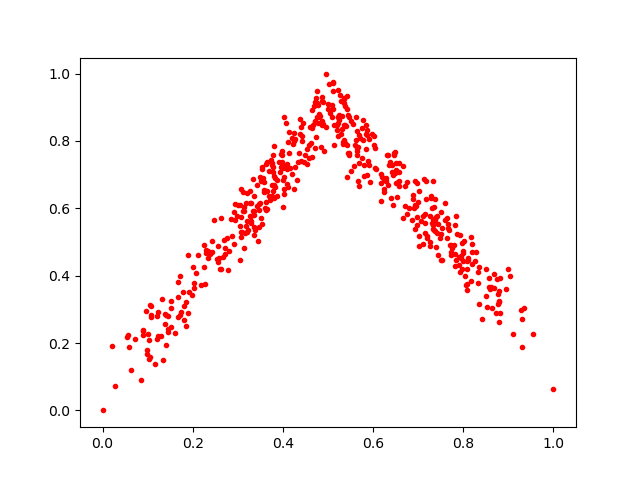

Values plotted in this chart, from the file beside it:
0.3538409, 0.7168037
0.4616, 0.7949
0.542, 0.6935
0.4684, 0.9026
0.5191, 0.8329
0.1737, 0.2931
0.7118, 0.687
0.3505, 0.57
0.5469, 0.7595
0.1336, 0.1493
0.7944, 0.4576
0.8796, 0.3549
0.8268, 0.443
0.486, 0.859
0.5781, 0.8037
0.3796, 0.632
0.3793, 0.6959
0.3682, 0.636
0.2265, 0.3767
0.6233, 0.649
0.2334, 0.4523
0.5451, 0.7648
0.5223, 0.87
0.8359, 0.3146
0.4201, 0.8087
0.5518, 0.7102
0.262, 0.5716
0.5088, 0.9082
0.7926, 0.5223
0.7635, 0.5724
0.4274, 0.8063
0.4719, 0.9153
0.4031, 0.8699
0.3477, 0.6128
0.5354, 0.8019
0.7516, 0.5881
0.5246, 0.8769
0.3614, 0.6198
0.5116, 0.949
0.6185, 0.6738
0.3427, 0.6694
0.1164, 0.1374
0.5856, 0.8335
0.6486, 0.7049
0.6069, 0.7174
0.5869, 0.6976
0.5211, 0.8725
0.7671, 0.543
0.7638, 0.5124
0.7912, 0.4567
0.3747, 0.6376
0.7302, 0.6016
0.532, 0.8743
0.35, 0.616
0.6937, 0.6812
0.1448, 0.2331
0.1442, 0.2417
0.8782, 0.3212
0.3649, 0.5969
0.2916, 0.4935
0.5652, 0.7694
... 455 more rows
